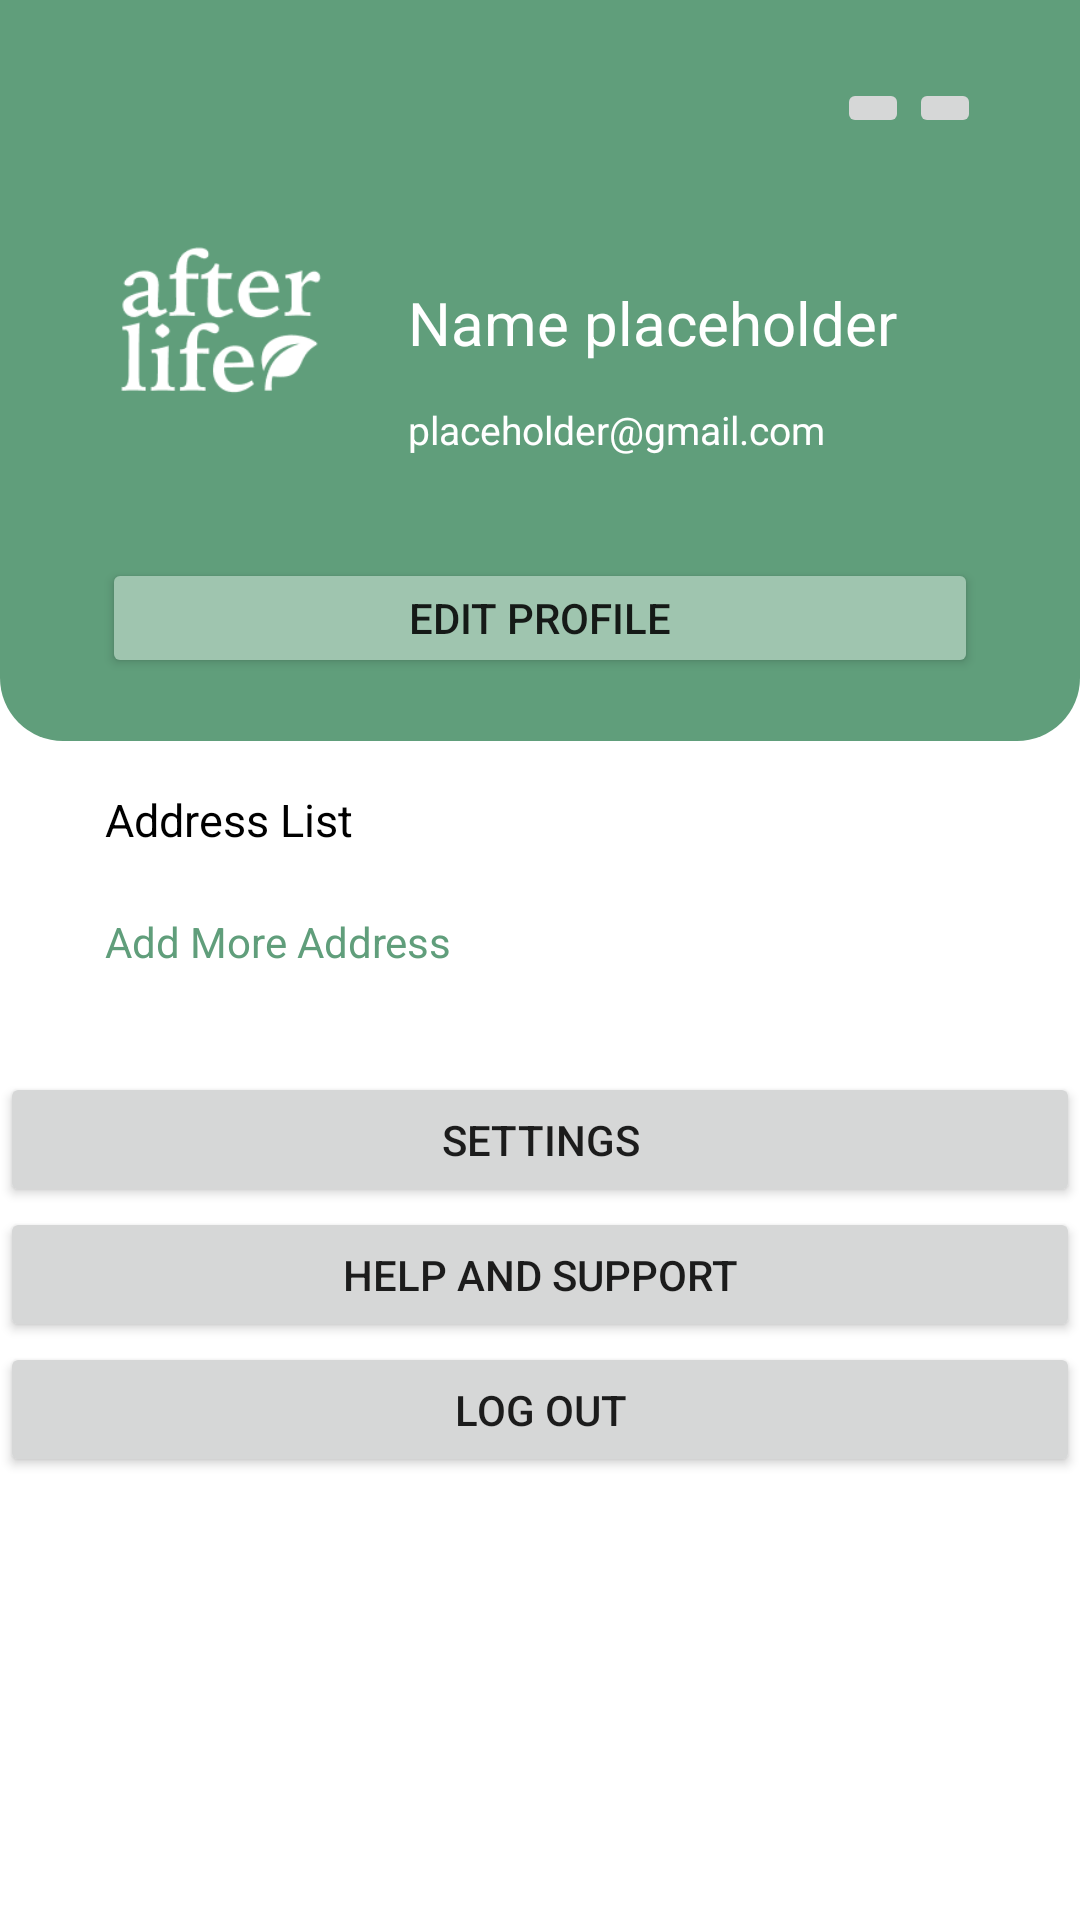

Layout XML and referenced resources for this Android screen:
<!-- AndroidManifest.xml: application theme Theme.AfterLife -->
<!-- res/layout/fragment_profile_page.xml -->
<?xml version="1.0" encoding="utf-8"?>
<FrameLayout xmlns:android="http://schemas.android.com/apk/res/android"
    xmlns:tools="http://schemas.android.com/tools"
    android:layout_width="match_parent"
    android:layout_height="match_parent"
    xmlns:app="http://schemas.android.com/apk/res-auto"
    tools:context=".Fragment.ProfilePageFragment">

    <ScrollView
        android:layout_width="match_parent"
        android:layout_height="match_parent">
        <androidx.constraintlayout.widget.ConstraintLayout
            android:layout_width="match_parent"
            android:layout_height="wrap_content">
            
            <androidx.appcompat.widget.LinearLayoutCompat
                android:id="@+id/profileHeader_ConstraintLayout"
                android:layout_width="match_parent"
                android:layout_height="wrap_content"
                app:layout_constraintStart_toStartOf="parent"
                app:layout_constraintEnd_toEndOf="parent"
                app:layout_constraintTop_toTopOf="parent"
                android:background="@drawable/roundercorner_green_half">
                <androidx.constraintlayout.widget.ConstraintLayout
                    android:layout_width="match_parent"
                    android:layout_height="match_parent">

                    <ImageButton
                        android:id="@+id/cart_Button_ProfilePage"
                        android:layout_width="wrap_content"
                        android:layout_height="wrap_content"
                        android:layout_marginTop="26dp"
                        android:layout_marginEnd="33dp"
                        android:src="@drawable/ic_baseline_shopping_cart_24"
                        app:layout_constraintEnd_toEndOf="parent"
                        app:layout_constraintTop_toTopOf="parent" />
                    <ImageButton
                        android:id="@+id/comment_Button_ProfilePage"
                        android:layout_width="wrap_content"
                        android:layout_height="wrap_content"
                        android:src="@drawable/ic_comment"
                        app:layout_constraintTop_toTopOf="@id/cart_Button_ProfilePage"
                        app:layout_constraintEnd_toStartOf="@id/cart_Button_ProfilePage"
                        app:layout_constraintBottom_toBottomOf="@id/cart_Button_ProfilePage"/>
                    <ImageView
                        android:id="@+id/profile_picture"
                        android:layout_width="83dp"
                        android:layout_height="83dp"
                        app:layout_constraintStart_toStartOf="parent"
                        app:layout_constraintTop_toTopOf="parent"
                        app:layout_constraintBottom_toBottomOf="parent"
                        android:src="@drawable/logo_white"
                        android:layout_marginLeft="33dp"/>

                    <TextView
                        android:id="@+id/profile_name_TextView"
                        android:layout_width="wrap_content"
                        android:layout_height="wrap_content"
                        android:layout_marginLeft="20dp"
                        android:layout_marginTop="12dp"
                        android:text="Name placeholder"
                        android:textColor="@color/white"
                        android:textSize="20dp"
                        app:layout_constraintStart_toEndOf="@id/profile_picture"
                        app:layout_constraintTop_toTopOf="@id/profile_picture" />
                    <TextView
                        android:id="@+id/profile_email_TextView"
                        android:layout_width="wrap_content"
                        android:layout_height="wrap_content"
                        android:layout_marginLeft="20dp"
                        android:textSize="13dp"
                        android:textColor="@color/white"
                        android:text="placeholder@gmail.com"
                        app:layout_constraintTop_toBottomOf="@id/profile_name_TextView"
                        app:layout_constraintBottom_toBottomOf="@id/profile_picture"
                        app:layout_constraintStart_toEndOf="@+id/profile_picture"/>
                    <Button
                        android:id="@+id/editProfile_Button"
                        android:layout_width="292dp"
                        android:layout_height="40dp"
                        android:text="Edit Profile"
                        android:layout_marginTop="21dp"
                        android:layout_marginBottom="21dp"
                        app:layout_constraintBottom_toBottomOf="parent"
                        app:layout_constraintTop_toBottomOf="@id/profile_picture"
                        app:layout_constraintStart_toStartOf="parent"
                        app:layout_constraintEnd_toEndOf="parent"
                        android:backgroundTint="@color/half_trans_green2"/>
                </androidx.constraintlayout.widget.ConstraintLayout>
            </androidx.appcompat.widget.LinearLayoutCompat>

            <TextView
                android:id="@+id/address_list_TextView"
                android:layout_width="wrap_content"
                android:layout_height="wrap_content"
                android:text="Address List"
                app:layout_constraintTop_toBottomOf="@id/profileHeader_ConstraintLayout"
                app:layout_constraintStart_toStartOf="parent"
                android:layout_marginLeft="35dp"
                android:textSize="15dp"
                android:textColor="@color/black"
                android:layout_marginTop="16dp"/>

            
            <androidx.recyclerview.widget.RecyclerView
                android:id="@+id/addressList_RecyclerView"
                android:layout_marginTop="5dp"
                android:layout_width="wrap_content"
                android:layout_height="wrap_content"
                app:layout_constraintTop_toBottomOf="@id/address_list_TextView"
                app:layout_constraintStart_toStartOf="parent"
                app:layout_constraintEnd_toEndOf="parent"/>
            
            <TextView
                android:id="@+id/add_more_address_TextView"
                android:layout_width="wrap_content"
                android:layout_height="wrap_content"
                android:text="Add More Address"
                app:layout_constraintStart_toStartOf="parent"
                app:layout_constraintTop_toBottomOf="@+id/addressList_RecyclerView"
                android:textColor="@color/green"
                android:layout_marginLeft="35dp"
                android:layout_marginTop="16dp"/>
            
            <LinearLayout
                android:id="@+id/settings_LinearLayout"
                android:layout_width="match_parent"
                android:layout_height="45dp"
                android:layout_marginTop="34dp"
                app:layout_constraintTop_toBottomOf="@id/add_more_address_TextView"
                app:layout_constraintStart_toStartOf="parent"
                app:layout_constraintEnd_toEndOf="parent">
                <Button
                    android:layout_width="match_parent"
                    android:layout_height="match_parent"
                    app:layout_constraintTop_toBottomOf="@id/add_more_address_TextView"
                    android:text="settings"
                    android:layout_margin="0dp"/>
            </LinearLayout>

            <LinearLayout
                android:id="@+id/help_and_support_LinearLayout"
                android:layout_width="match_parent"
                android:layout_height="45dp"
                app:layout_constraintTop_toBottomOf="@id/settings_LinearLayout"
                app:layout_constraintStart_toStartOf="parent"
                app:layout_constraintEnd_toEndOf="parent">
                <Button
                    android:layout_width="match_parent"
                    android:layout_height="match_parent"
                    android:text="Help and Support"
                    android:layout_margin="0dp"/>
            </LinearLayout>

            <LinearLayout
                android:layout_width="match_parent"
                android:layout_height="45dp"
                app:layout_constraintTop_toBottomOf="@id/help_and_support_LinearLayout"
                app:layout_constraintStart_toStartOf="parent"
                app:layout_constraintEnd_toEndOf="parent">
                <Button
                    android:id="@+id/logout_Button"
                    android:layout_width="match_parent"
                    android:layout_height="match_parent"
                    android:text="Log Out"
                    android:layout_margin="0dp"/>
            </LinearLayout>
        </androidx.constraintlayout.widget.ConstraintLayout>
    </ScrollView>
</FrameLayout>
<!-- resources referenced by this layout -->
<resources>
  <color name="black">#FF000000</color>
  <color name="green">#609E7B</color>
  <color name="half_trans_green2">#9FC5AF</color>
  <color name="white">#FFFFFFFF</color>
  <!-- drawable logo_white: png bitmap (drawable, 4466 bytes) -->
  <!-- drawable roundercorner_green_half (drawable) -->
  <?xml version="1.0" encoding="utf-8"?>
  <shape xmlns:android="http://schemas.android.com/apk/res/android"
      android:shape="rectangle">
      <corners android:bottomLeftRadius="21dp" android:bottomRightRadius="21dp"/>
      <solid android:color="@color/green" />
  </shape>
  <style name="Theme.AfterLife" parent="Theme.MaterialComponents.DayNight.DarkActionBar">
          
          <item name="colorPrimary">@color/green</item>
          <item name="colorPrimaryVariant">@color/green_dark</item>
          <item name="colorOnPrimary">@color/white</item>
          
          <item name="colorSecondary">@color/teal_200</item>
          <item name="colorSecondaryVariant">@color/teal_700</item>
          <item name="colorOnSecondary">@color/black</item>
          
          <item name="android:statusBarColor">?attr/colorPrimaryVariant</item>
          
      </style>
  <color name="green_dark">#4B7C60</color>
  <color name="teal_200">#FF03DAC5</color>
  <color name="teal_700">#FF018786</color>
</resources>
